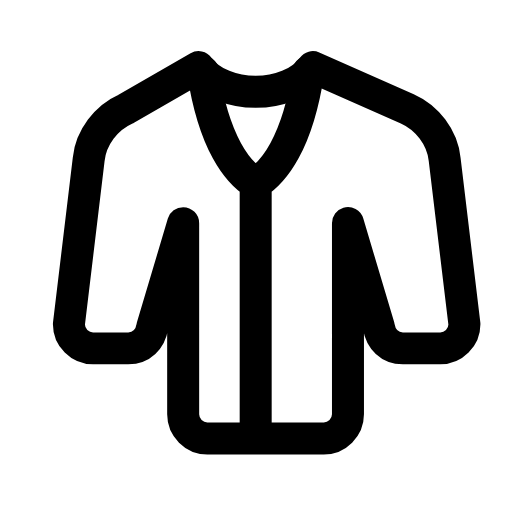
t = 0.00 s
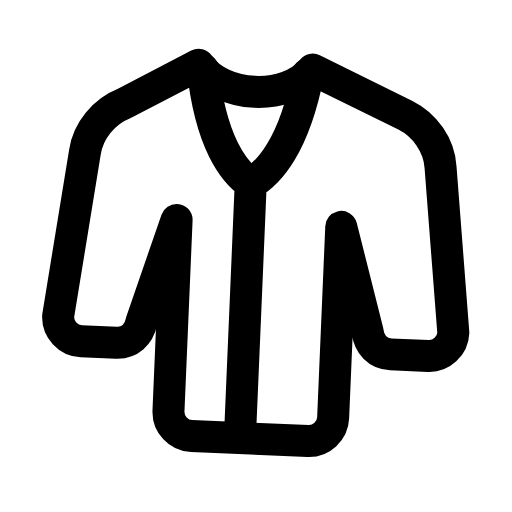
t = 0.31 s
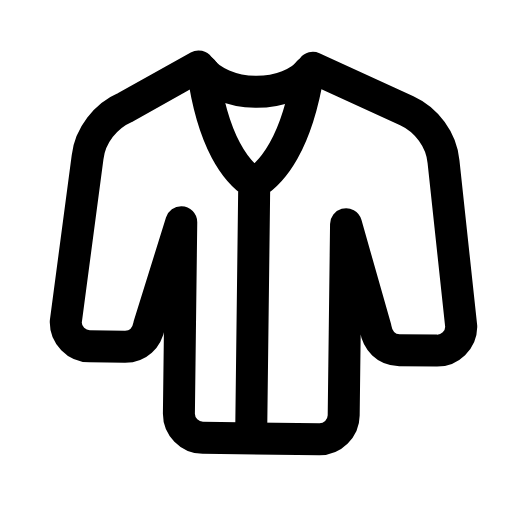
t = 0.60 s
t = 0.88 s: frame unchanged from t = 0.00 s, image omitted
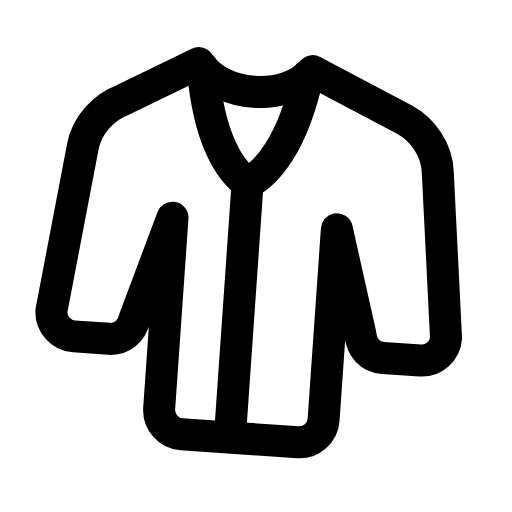
t = 1.22 s
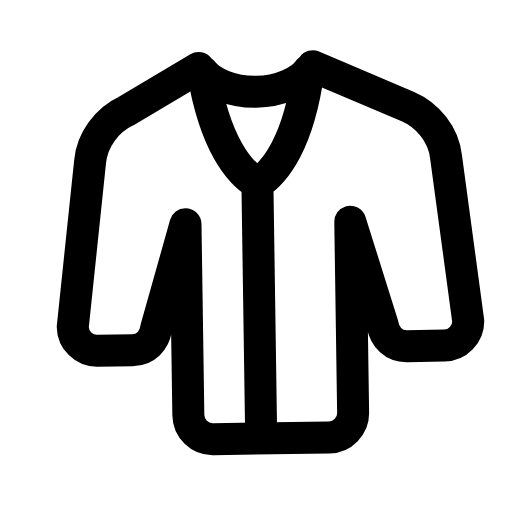
t = 1.50 s

The animated SVG that drew these frames (rendered in a browser with its animation timeline set to each time). Animation: 1 SMIL element (animateTransform=1); one cycle of 1.80 s, repeats indefinitely.

<svg xmlns="http://www.w3.org/2000/svg" width="24" height="24" viewBox="0 0 24 24" fill="none"><g transform="translate(-0.375 -0.356) scale(1.03)"><g><animateTransform attributeName="transform" type="rotate" values="0 12 3.4;-5 12 3.4;4 12 3.4;0 12 3.4;0 12 3.4;4 12 3.4;-5 12 3.4;0 12 3.4;0 12 3.4" keyTimes="0;0.135;0.2925;0.45;0.6;0.705;0.81;0.9;1" dur="1.8s" repeatCount="indefinite" calcMode="spline" keySplines="0.16 1 0.3 1;0.16 1 0.3 1;0.16 1 0.3 1;0.16 1 0.3 1;0.16 1 0.3 1;0.16 1 0.3 1;0.16 1 0.3 1;0.16 1 0.3 1"/><path stroke="currentColor" stroke-width="1.456" stroke-linecap="round" stroke-linejoin="round" fill="none" d="M9.4 3.4C10.5 4.9 13.5 4.9 14.6 3.4L18.9 5.3C19.8 5.7 20.5 6.6 20.6 7.6L21.5 15.1C21.5 15.7 21 16.2 20.4 16.2L18.7 16.2C18.1 16.2 17.7 15.8 17.6 15.2L16.2 10.5L16.2 19.2C16.2 19.8 15.7 20.3 15.1 20.3L9.8 20.3C9.2 20.3 8.7 19.8 8.7 19.2L8.7 10.5L7.3 15.2C7.2 15.8 6.8 16.2 6.2 16.2L4.6 16.2C4 16.2 3.5 15.7 3.5 15.1L4.4 7.6C4.5 6.6 5.2 5.7 6.1 5.3L9.4 3.4Z"></path><path stroke="currentColor" stroke-width="1.456" stroke-linecap="round" stroke-linejoin="round" fill="none" d="M9.6 3.6C10.1 6.9 11.2 8.2 12 8.7L12 20.2M14.4 3.6C13.9 6.9 12.8 8.2 12 8.7"></path></g></g></svg>
